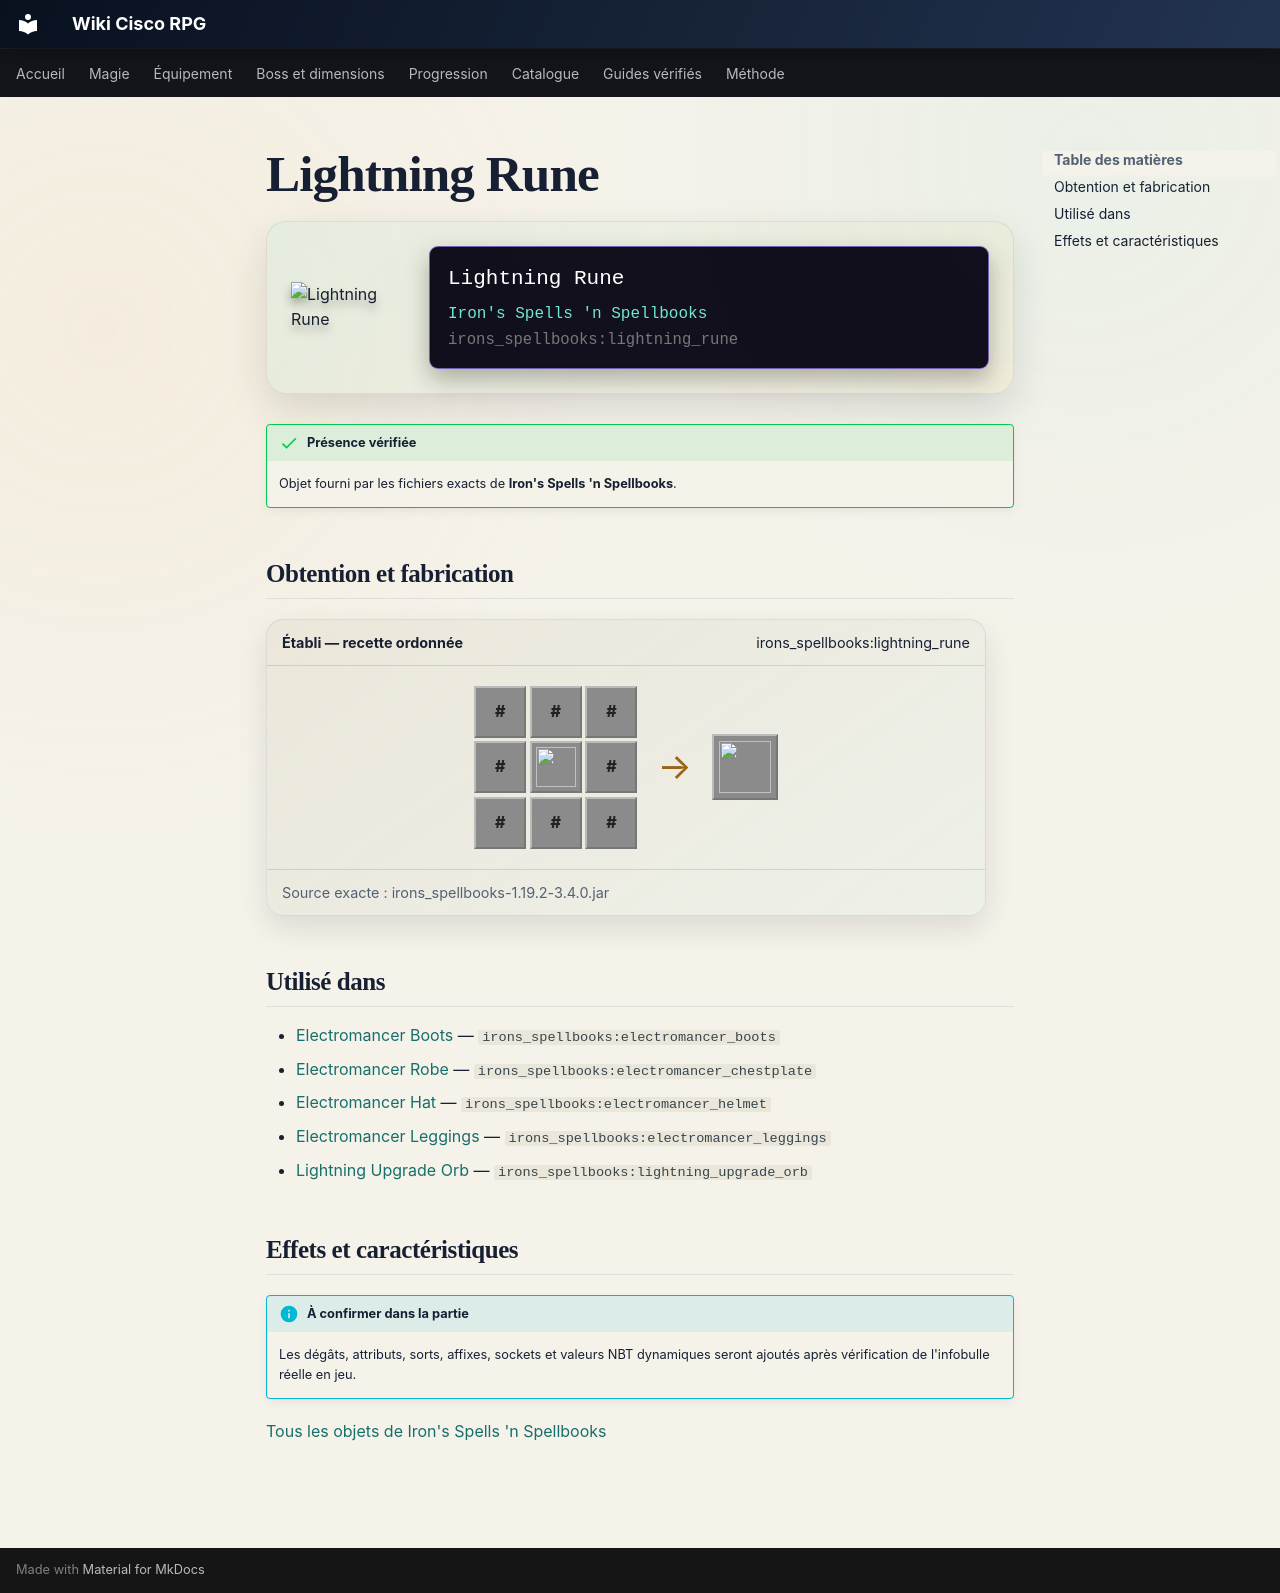

repository: Kloups-Dev/wiki-cisco-rpg · page: catalogue/objets/irons_spellbooks/lightning_rune/index.html · generator: mkdocs

# Lightning Rune

<div class="mc-item-showcase">
<img class="mc-item-icon" src="../../../../assets/generated/items/irons_spellbooks/lightning_rune.png" alt="Lightning Rune">
<div class="mc-tooltip-card">
<div class="mc-tooltip-card__name">Lightning Rune</div>
<div class="mc-tooltip-card__mod">Iron&#x27;s Spells &#x27;n Spellbooks</div>
<div class="mc-tooltip-card__id">irons_spellbooks:lightning_rune</div>
</div>
</div>

!!! success "Présence vérifiée"
    Objet fourni par les fichiers exacts de **Iron's Spells 'n Spellbooks**.

## Obtention et fabrication

<div class="jei-recipe"><div class="jei-recipe__head"><strong>Établi — recette ordonnée</strong><span>irons_spellbooks:lightning_rune</span></div><div class="jei-recipe__body"><div class="jei-grid"><span class="jei-slot jei-slot--tag" title="#irons_spellbooks:lightning_focus">#</span><span class="jei-slot jei-slot--tag" title="#irons_spellbooks:lightning_focus">#</span><span class="jei-slot jei-slot--tag" title="#irons_spellbooks:lightning_focus">#</span><span class="jei-slot jei-slot--tag" title="#irons_spellbooks:lightning_focus">#</span><a class="jei-slot" href="../../../../catalogue/objets/irons_spellbooks/blank_rune/" title="Blank Runestone (irons_spellbooks:blank_rune)"><img src="../../../../assets/generated/items/irons_spellbooks/blank_rune.png" alt="" loading="lazy"></a><span class="jei-slot jei-slot--tag" title="#irons_spellbooks:lightning_focus">#</span><span class="jei-slot jei-slot--tag" title="#irons_spellbooks:lightning_focus">#</span><span class="jei-slot jei-slot--tag" title="#irons_spellbooks:lightning_focus">#</span><span class="jei-slot jei-slot--tag" title="#irons_spellbooks:lightning_focus">#</span></div><span class="jei-arrow">→</span><span class="jei-slot jei-slot--result"><img src="../../../../assets/generated/items/irons_spellbooks/lightning_rune.png" alt=""></span></div><div class="jei-recipe__source">Source exacte : irons_spellbooks-1.19.2-3.4.0.jar</div></div>

## Utilisé dans

- [Electromancer Boots](../../../catalogue/objets/irons_spellbooks/electromancer_boots.md) — <code>irons_spellbooks:electromancer_boots</code>
- [Electromancer Robe](../../../catalogue/objets/irons_spellbooks/electromancer_chestplate.md) — <code>irons_spellbooks:electromancer_chestplate</code>
- [Electromancer Hat](../../../catalogue/objets/irons_spellbooks/electromancer_helmet.md) — <code>irons_spellbooks:electromancer_helmet</code>
- [Electromancer Leggings](../../../catalogue/objets/irons_spellbooks/electromancer_leggings.md) — <code>irons_spellbooks:electromancer_leggings</code>
- [Lightning Upgrade Orb](../../../catalogue/objets/irons_spellbooks/lightning_upgrade_orb.md) — <code>irons_spellbooks:lightning_upgrade_orb</code>

## Effets et caractéristiques

!!! info "À confirmer dans la partie"
    Les dégâts, attributs, sorts, affixes, sockets et valeurs NBT dynamiques seront ajoutés après vérification de l'infobulle réelle en jeu.

[Tous les objets de Iron's Spells 'n Spellbooks](../../../contenu/irons-spells.md)
